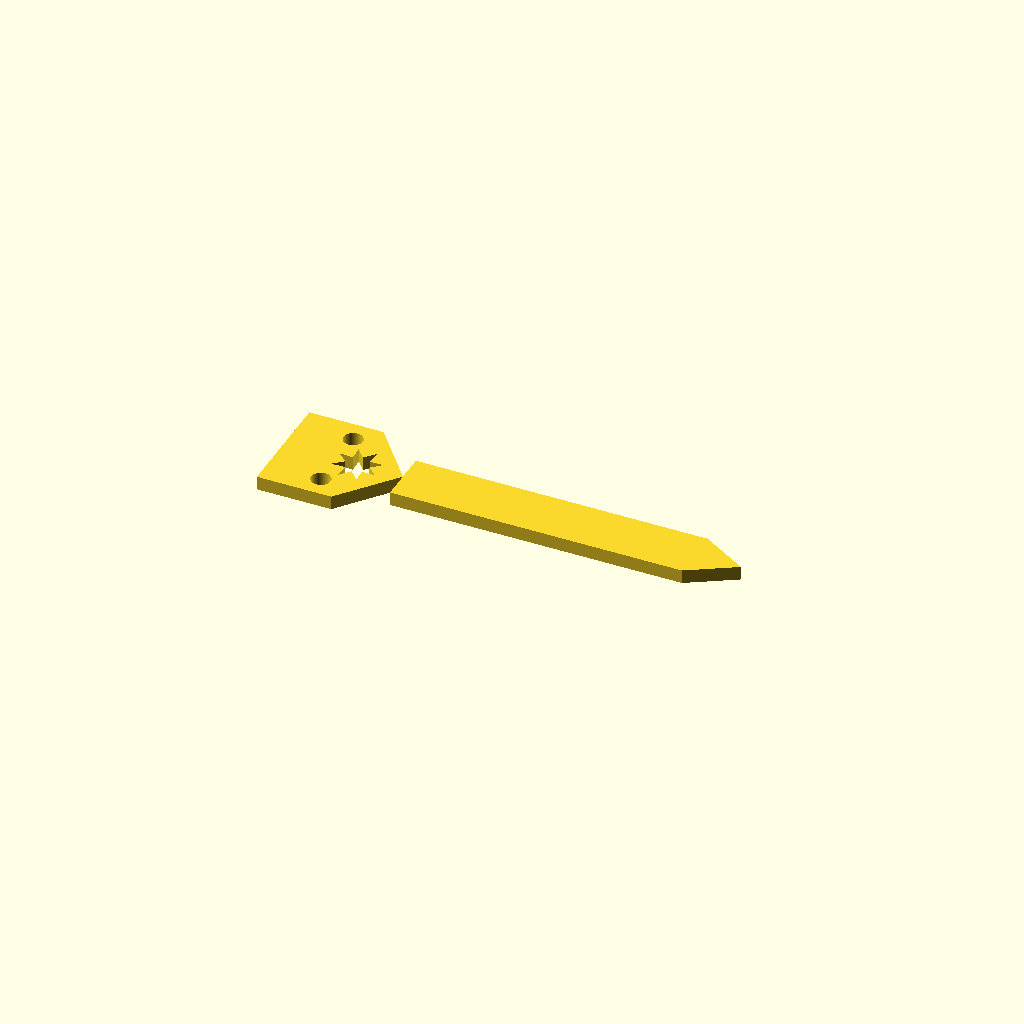
Cell 1: the model at its default parameters.
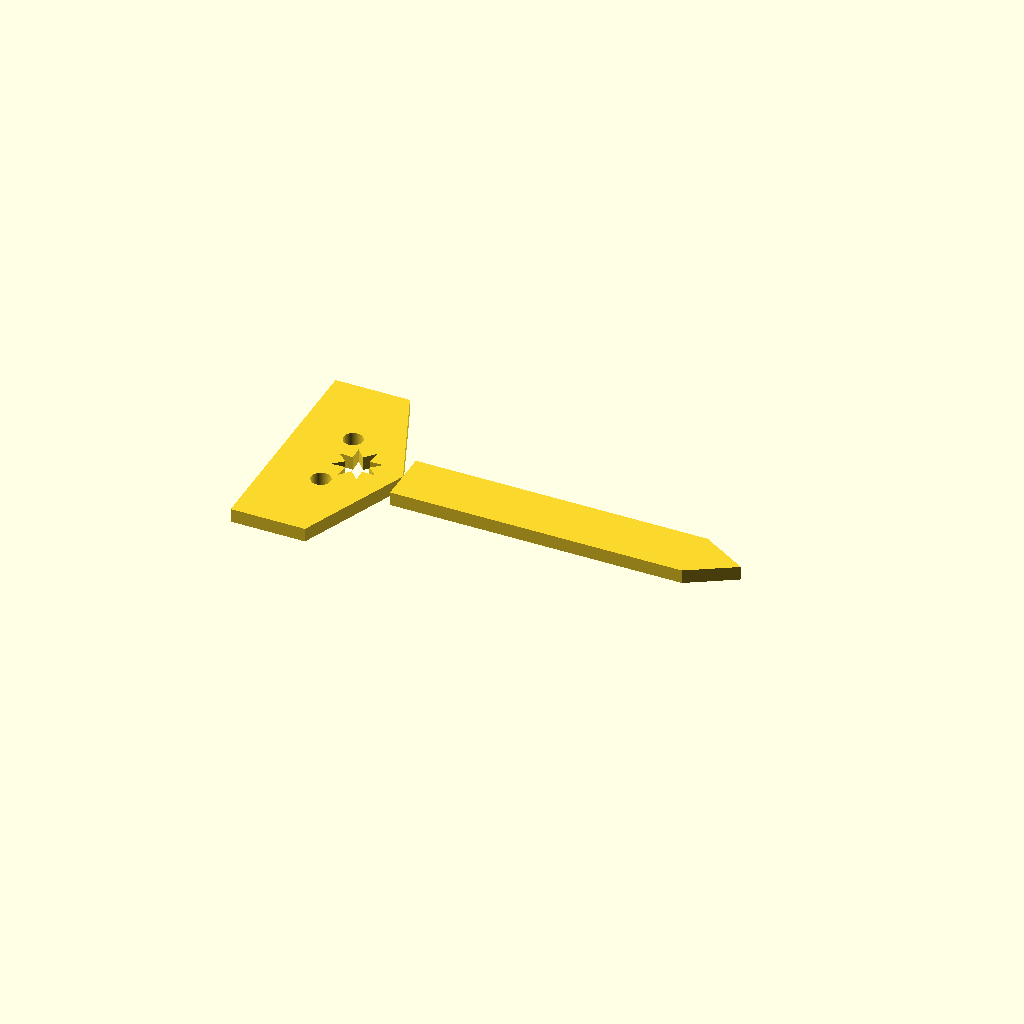
Cell 2: W = 48.8 (everything else at default).
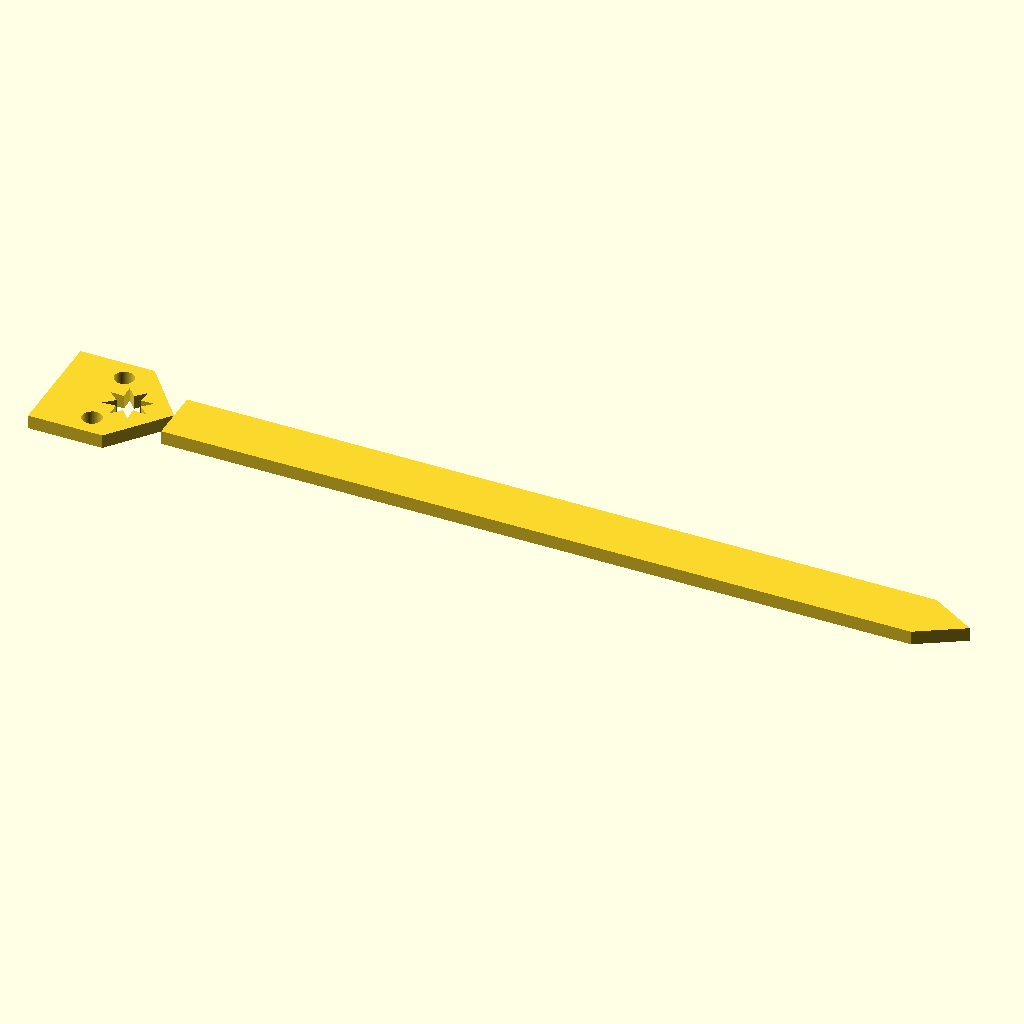
Cell 3 — L set to 198.6, the other parameters unchanged.
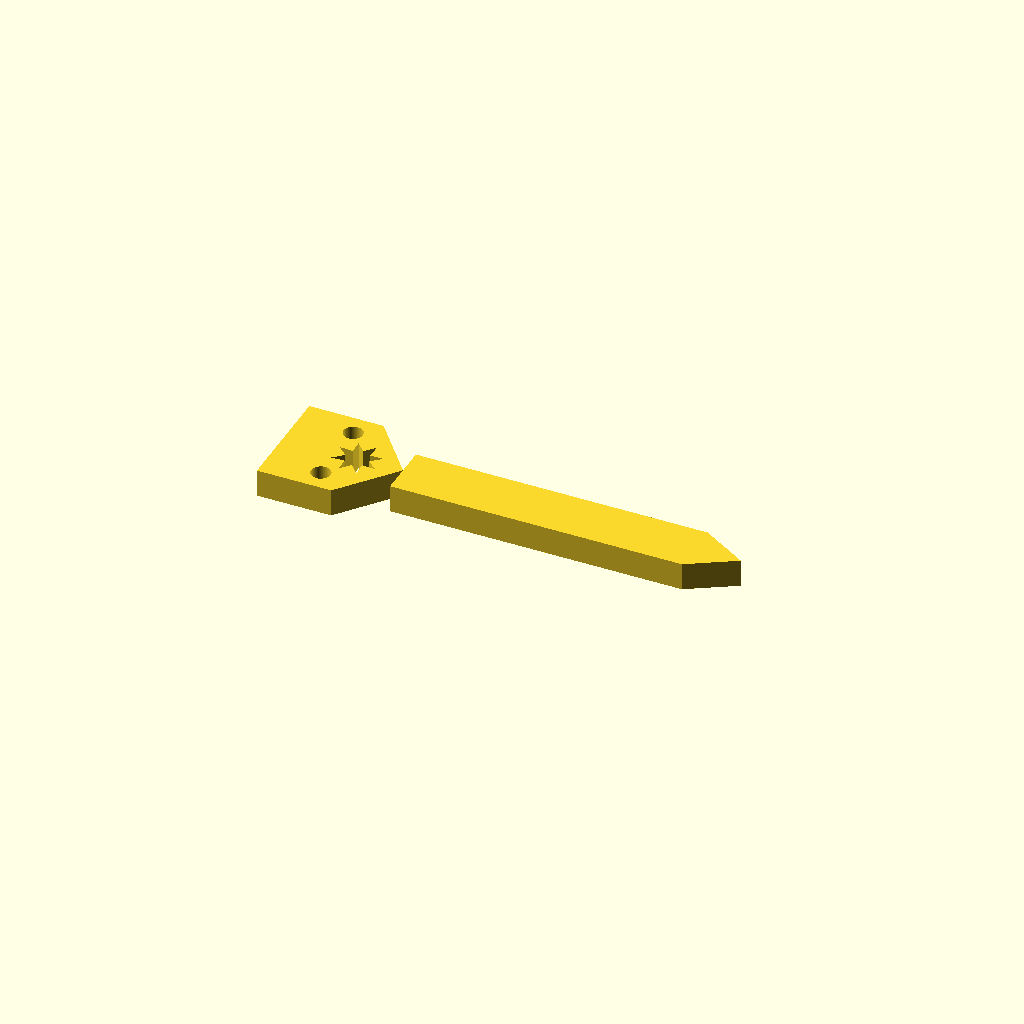
Cell 4 — T set to 6, the other parameters unchanged.
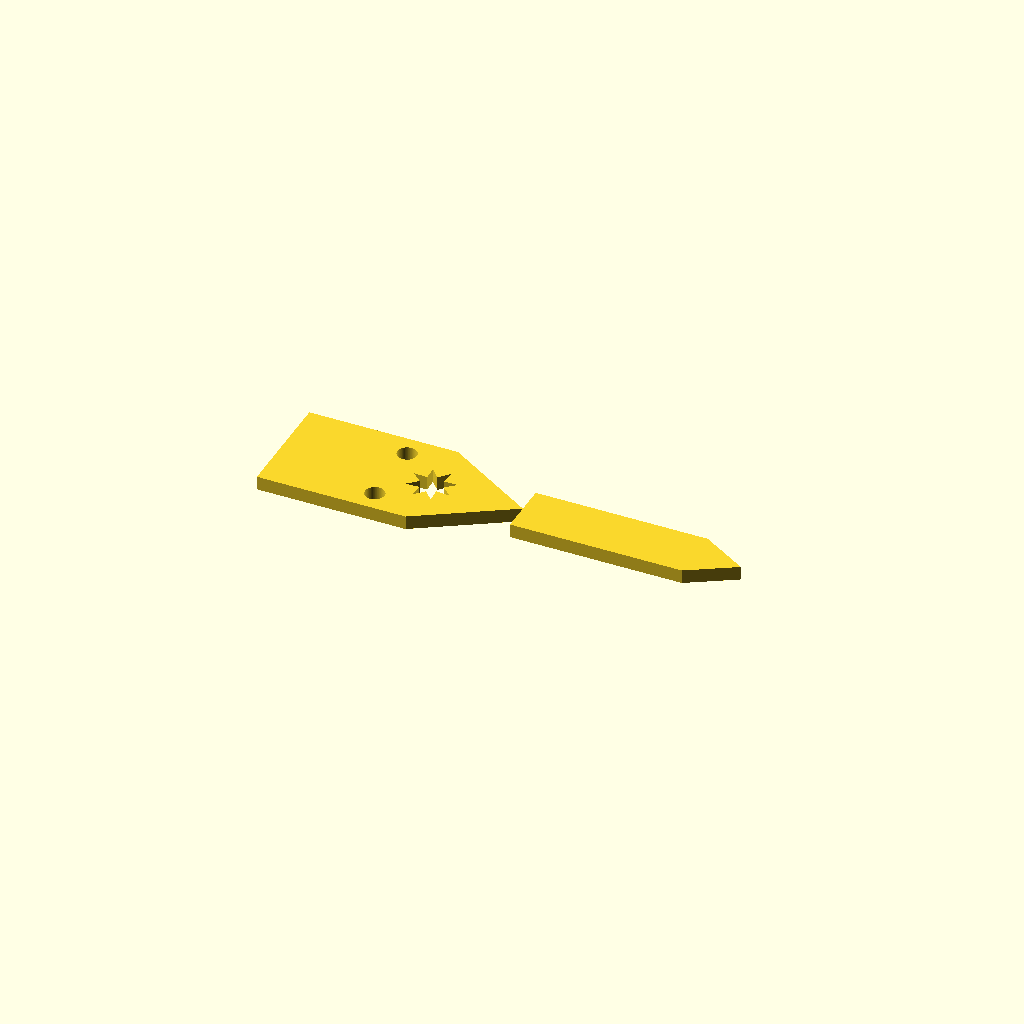
Cell 5: the same model with plate_len = 52.
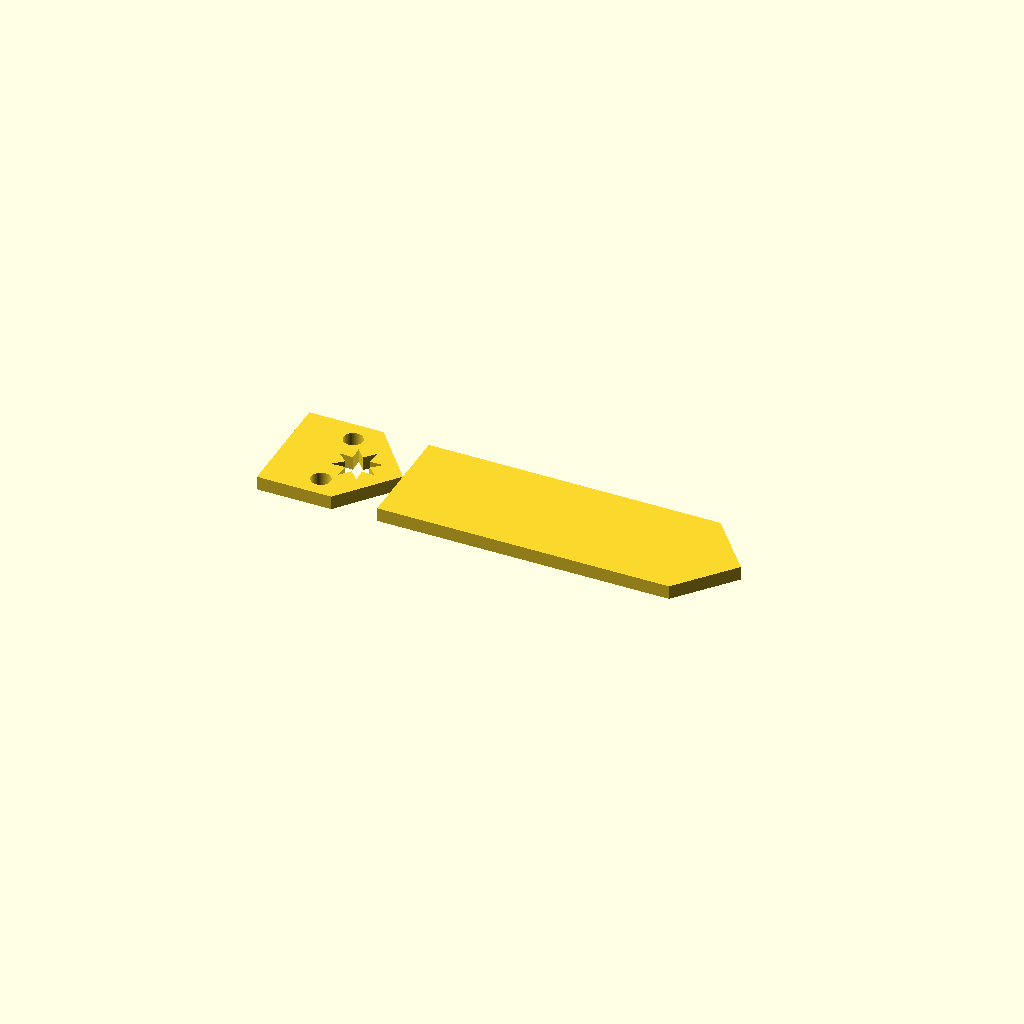
Cell 6: bar_w = 24 (everything else at default).
All cells are drawn from one camera (rotation 55°, 0°, 25°, orthographic, colour scheme Cornfield), so only the parameter changes between them.
Source of the model, results/slice100k/baselines/gpt52/scad/105103.scad:
$fn=96;

W = 24.4;
L = 99.3;
T = 3.0;

plate_len = 26.0;
bar_len = L - plate_len;

bar_w = 12.0;

tip_len = 10.0;

tooth_pitch = 3.0;
tooth_depth = 2.2;
tooth_count = floor((bar_len - tip_len - 2.0)/tooth_pitch);

hole_d = 4.2;
hole_offset_y = 7.5;

star_r_outer = 5.2;
star_r_inner = 2.6;
star_points = 8;

module star2d(points=8, r1=5, r2=2.5, rot=0){
    polygon(points=[
        for(i=[0:2*points-1])
            let(a = rot + i*180/points)
            [ (i%2==0 ? r1 : r2)*cos(a), (i%2==0 ? r1 : r2)*sin(a) ]
    ]);
}

module mounting_plate_2d(){
    union(){
        polygon(points=[
            [0, -W/2],
            [plate_len*0.62, -W/2],
            [plate_len, 0],
            [plate_len*0.62, W/2],
            [0, W/2]
        ]);
        translate([plate_len*0.18, 0])
            square([plate_len*0.18, W*0.78], center=true);
    }
}

module bar_body_2d(){
    union(){
        translate([plate_len, -bar_w/2])
            square([bar_len - tip_len, bar_w], center=false);
        polygon(points=[
            [plate_len + (bar_len - tip_len), -bar_w/2],
            [plate_len + bar_len, 0],
            [plate_len + (bar_len - tip_len), bar_w/2]
        ]);
    }
}

module serrations_2d(){
    union(){
        for(i=[0:tooth_count-1]){
            x0 = plate_len + i*tooth_pitch;
            polygon(points=[
                [x0, -bar_w/2],
                [x0 + tooth_pitch, -bar_w/2],
                [x0 + tooth_pitch/2, -bar_w/2 - tooth_depth]
            ]);
        }
    }
}

module profile_2d(){
    difference(){
        union(){
            mounting_plate_2d();
            bar_body_2d();
        }
        serrations_2d();
        translate([plate_len*0.45, -hole_offset_y]) circle(d=hole_d);
        translate([plate_len*0.45,  hole_offset_y]) circle(d=hole_d);
        translate([plate_len*0.62, 0]) star2d(points=star_points, r1=star_r_outer, r2=star_r_inner, rot=22.5);
    }
}

translate([-L/2, 0, -T/2])
    linear_extrude(height=T)
        profile_2d();
Parameter table extracted from the source (name, type, default, range or options):
W: number, default 24.4
L: number, default 99.3
T: number, default 3
plate_len: number, default 26
bar_w: number, default 12
tip_len: number, default 10
tooth_pitch: number, default 3
tooth_depth: number, default 2.2
hole_d: number, default 4.2
hole_offset_y: number, default 7.5
star_r_outer: number, default 5.2
star_r_inner: number, default 2.6
star_points: number, default 8
